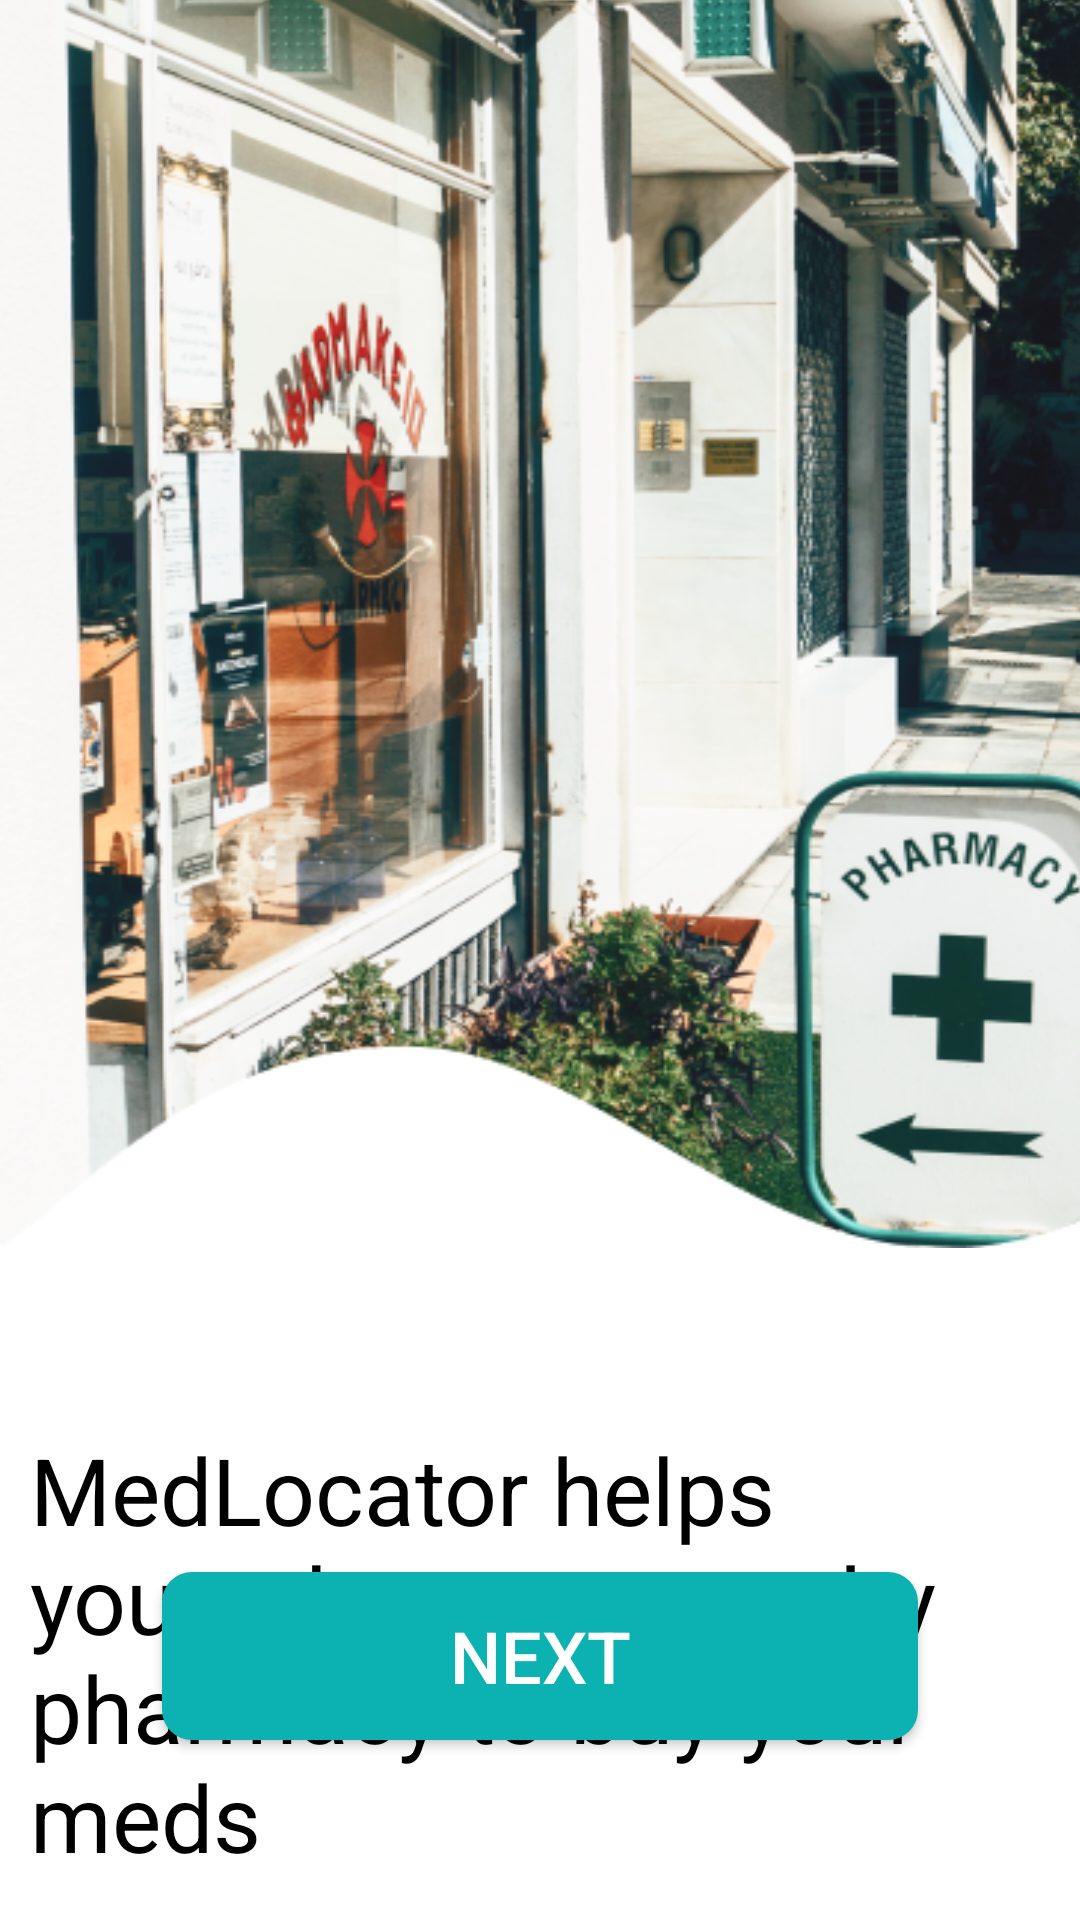

This screen was rendered from an Android layout file. Write that file and the resources it references.
<!-- AndroidManifest.xml: application theme Theme.MedLocator -->
<!-- res/layout/activity_welcome_screen.xml -->
<?xml version="1.0" encoding="utf-8"?>
<androidx.constraintlayout.widget.ConstraintLayout xmlns:android="http://schemas.android.com/apk/res/android"
    xmlns:app="http://schemas.android.com/apk/res-auto"
    xmlns:tools="http://schemas.android.com/tools"
    android:layout_width="match_parent"
    android:layout_height="match_parent"
    android:background="@color/white"
    tools:context=".Activities.WelcomeScreen">

    <ImageView
        android:id="@+id/welcome_img"
        android:layout_width="409dp"
        android:layout_height="423dp"
        android:layout_marginBottom="420dp"
        android:contentDescription="@string/app_name"
        android:scaleType="fitXY"
        android:src="@drawable/pharmacy_header"
        app:layout_constraintBottom_toBottomOf="parent"
        app:layout_constraintEnd_toEndOf="parent"
        app:layout_constraintHorizontal_bias="0.0"
        app:layout_constraintStart_toStartOf="parent"
        app:layout_constraintTop_toTopOf="parent"
        app:layout_constraintVertical_bias="0.037" />

    <RelativeLayout
        android:layout_width="match_parent"
        android:layout_height="0dp"
        app:layout_constraintBottom_toBottomOf="parent"
        app:layout_constraintEnd_toEndOf="parent"
        app:layout_constraintStart_toStartOf="parent"
        app:layout_constraintTop_toBottomOf="@id/welcome_img">

        <TextView
            android:id="@+id/welcome_descr"
            android:padding="@dimen/text_padding"
            android:layout_marginTop="50dp"
            android:layout_width="match_parent"
            android:layout_height="wrap_content"
            android:textSize="31sp"
            android:textFontWeight="700"
            android:textColor="@color/black"
            android:text="@string/welcome_text"/>


        <Button
            android:text="@string/txt_next"
            android:textColor="@color/white"
            android:textSize="24sp"
            android:textFontWeight="700"
            android:layout_alignParentBottom="true"
            android:layout_marginBottom="60dp"
            android:layout_centerVertical="true"
            android:background="@drawable/button_background"
            android:layout_centerHorizontal="true"
            android:layout_width="@dimen/primary_button_width"
            android:layout_height="@dimen/primary_button_height"/>

    </RelativeLayout>

</androidx.constraintlayout.widget.ConstraintLayout>
<!-- resources referenced by this layout -->
<resources>
  <color name="black">#FF000000</color>
  <color name="white">#FFFFFFFF</color>
  <dimen name="primary_button_height">56dp</dimen>
  <dimen name="primary_button_width">252dp</dimen>
  <dimen name="text_padding">10dp</dimen>
  <!-- drawable button_background (drawable) -->
  <?xml version="1.0" encoding="utf-8"?>
  <shape xmlns:android="http://schemas.android.com/apk/res/android"
      android:shape="rectangle">
      <solid android:color="@color/teal_95" />
      <corners android:radius="10dp" />
  </shape>
  <!-- drawable pharmacy_header: png bitmap (drawable, 360909 bytes) -->
  <string name="app_name">MedLocator</string>
  <string name="txt_next">Next</string>
  <string name="welcome_text">MedLocator helps you to locate a nearby pharmacy to buy your meds</string>
  <style name="Theme.MedLocator" parent="Theme.MaterialComponents.DayNight.DarkActionBar">
          
          <item name="colorPrimary">@color/purple_500</item>
          <item name="colorPrimaryVariant">@color/purple_700</item>
          <item name="colorOnPrimary">@color/white</item>
          
          <item name="colorSecondary">@color/teal_200</item>
          <item name="colorSecondaryVariant">@color/teal_700</item>
          <item name="colorOnSecondary">@color/black</item>
          
          <item name="android:statusBarColor" tools:targetApi="l">?attr/colorPrimaryVariant</item>
          
      </style>
  <color name="teal_95">#0CB2B2</color>
  <color name="purple_500">#FF6200EE</color>
  <color name="purple_700">#FF3700B3</color>
  <color name="teal_200">#FF03DAC5</color>
  <color name="teal_700">#FF018786</color>
</resources>
